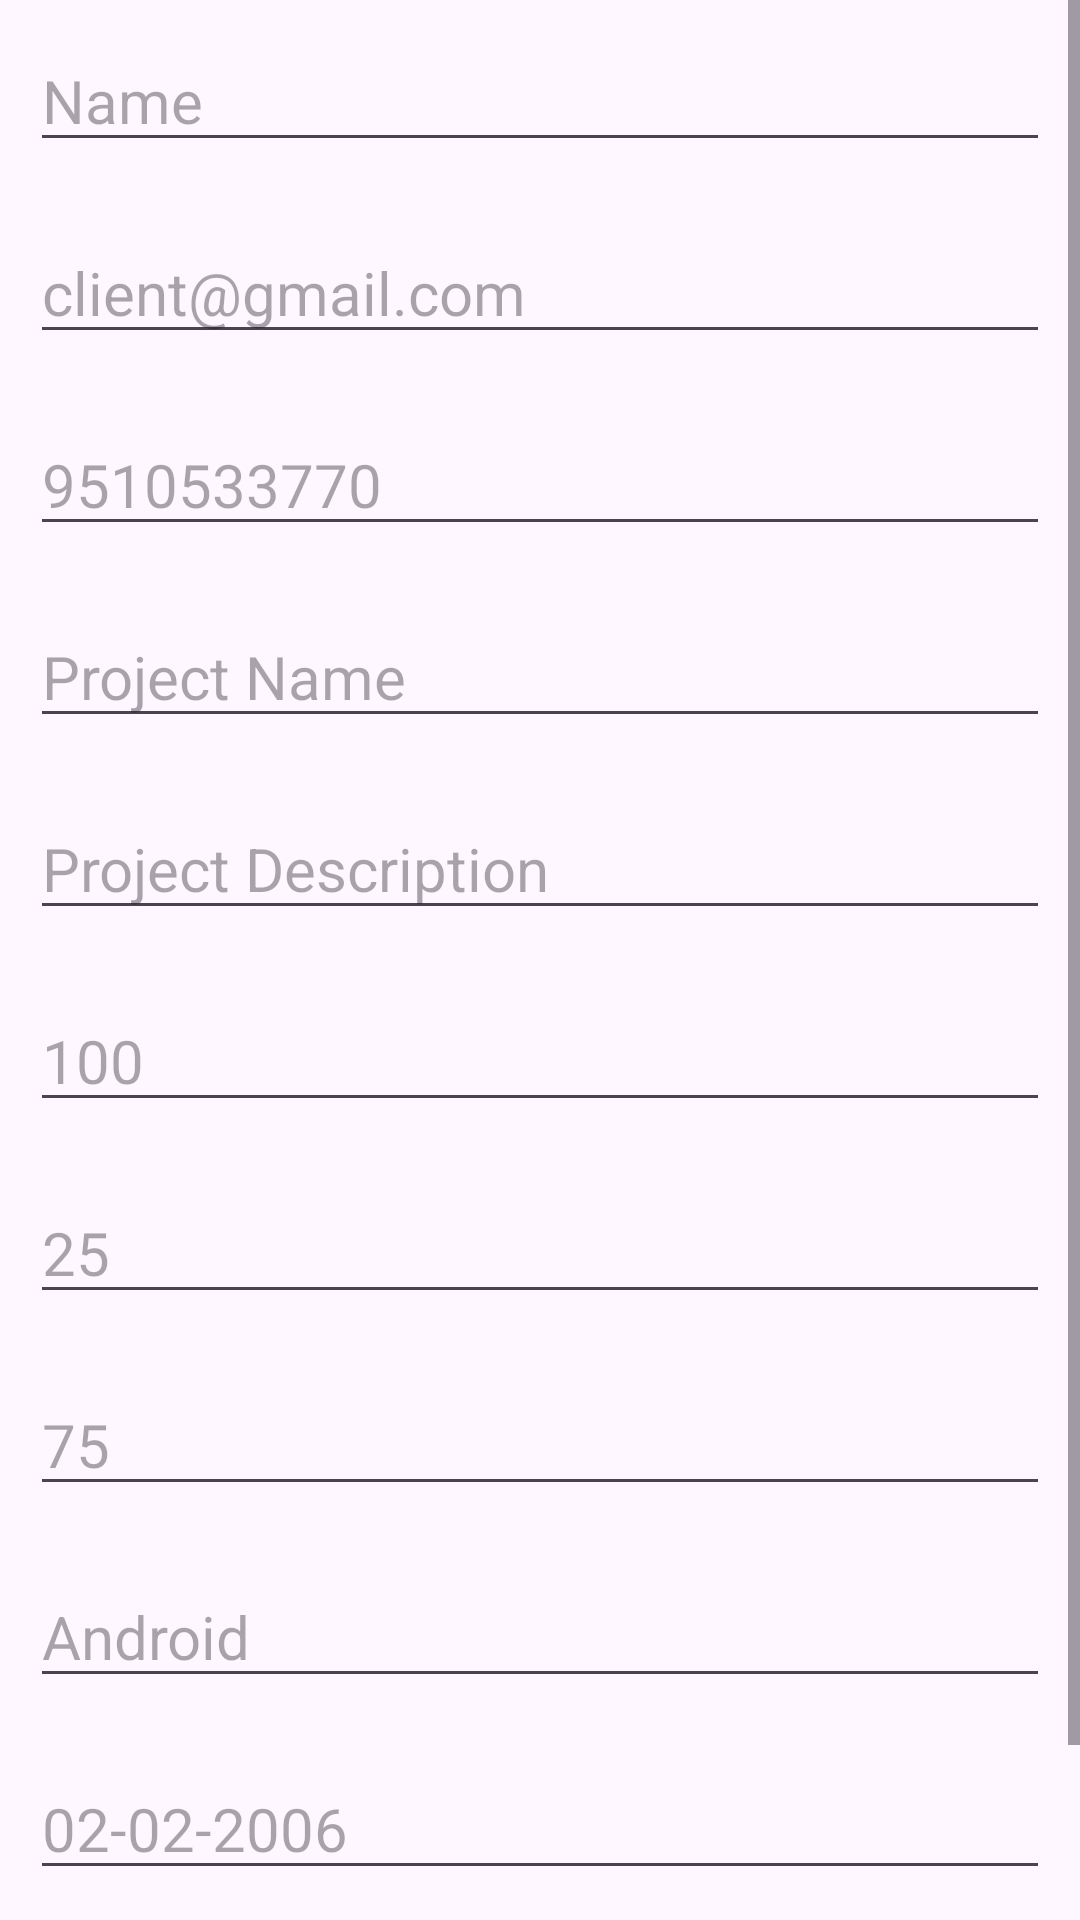

Reconstruct the res/layout file that produces this screen, plus the resources it refers to.
<!-- AndroidManifest.xml: application theme Theme.ErpSystem -->
<!-- res/layout/client_add_dialog.xml -->
<?xml version="1.0" encoding="utf-8"?>
<LinearLayout xmlns:android="http://schemas.android.com/apk/res/android"
    xmlns:tools="http://schemas.android.com/tools"
    android:layout_width="match_parent"
    android:layout_height="match_parent"
    android:orientation="vertical">

    <ScrollView
        android:layout_width="match_parent"
        android:layout_height="wrap_content">
        <LinearLayout
            android:layout_width="match_parent"
            android:layout_height="wrap_content"
            android:orientation="vertical">

            
            <EditText
                android:id="@+id/addclientetName"
                android:hint="Name"
                android:textSize="20dp"
                android:layout_margin="10dp"
                android:layout_width="match_parent"
                android:layout_height="wrap_content"/>

            <EditText
                android:id="@+id/addclientetEmail"
                android:hint="client@gmail.com"
                android:textSize="20dp"
                android:layout_margin="10dp"
                android:layout_width="match_parent"
                android:layout_height="wrap_content"/>

            <EditText
                android:id="@+id/addclientetMobile"
                android:hint="9510533770"
                android:textSize="20dp"
                android:layout_margin="10dp"
                android:layout_width="match_parent"
                android:layout_height="wrap_content"/>

            
            <EditText
                android:id="@+id/addclientetProjectName"
                android:hint="Project Name"
                android:textSize="20dp"
                android:layout_margin="10dp"
                android:layout_width="match_parent"
                android:layout_height="wrap_content"/>

            <EditText
                android:id="@+id/addclientetProjectDescription"
                android:hint="Project Description"
                android:textSize="20dp"
                android:layout_margin="10dp"
                android:layout_width="match_parent"
                android:layout_height="wrap_content"/>

            <EditText
                android:id="@+id/addclientetTotalPrice"
                android:hint="100"
                android:textSize="20dp"
                android:layout_margin="10dp"
                android:layout_width="match_parent"
                android:layout_height="wrap_content"/>

            <EditText
                android:id="@+id/addclientetAdvancePayment"
                android:hint="25"
                android:textSize="20dp"
                android:layout_margin="10dp"
                android:layout_width="match_parent"
                android:layout_height="wrap_content"/>

            <EditText
                android:id="@+id/addclientetRemainingPayment"
                android:hint="75"
                android:textSize="20dp"
                android:layout_margin="10dp"
                android:layout_width="match_parent"
                android:layout_height="wrap_content"/>

            <EditText
                android:id="@+id/addclientetLanguage"
                android:hint="Android"
                android:textSize="20dp"
                android:layout_margin="10dp"
                android:layout_width="match_parent"
                android:layout_height="wrap_content"/>

            <EditText
                android:id="@+id/addclientetSubmissionDate"
                android:hint="02-02-2006"
                android:textSize="20dp"
                android:layout_margin="10dp"
                android:layout_width="match_parent"
                android:layout_height="wrap_content"/>

            <EditText
                android:id="@+id/addclientetProjectManagerEmail"
                android:hint="Employee@gmail.com"
                android:textSize="20dp"
                android:layout_margin="10dp"
                android:layout_width="match_parent"
                android:layout_height="wrap_content"/>

        </LinearLayout>
    </ScrollView>

</LinearLayout>
<!-- resources referenced by this layout -->
<resources>
  <style name="Theme.ErpSystem" parent="Base.Theme.ErpSystem" />
  <style name="Base.Theme.ErpSystem" parent="Theme.Material3.DayNight.NoActionBar">
          
          
      </style>
</resources>
